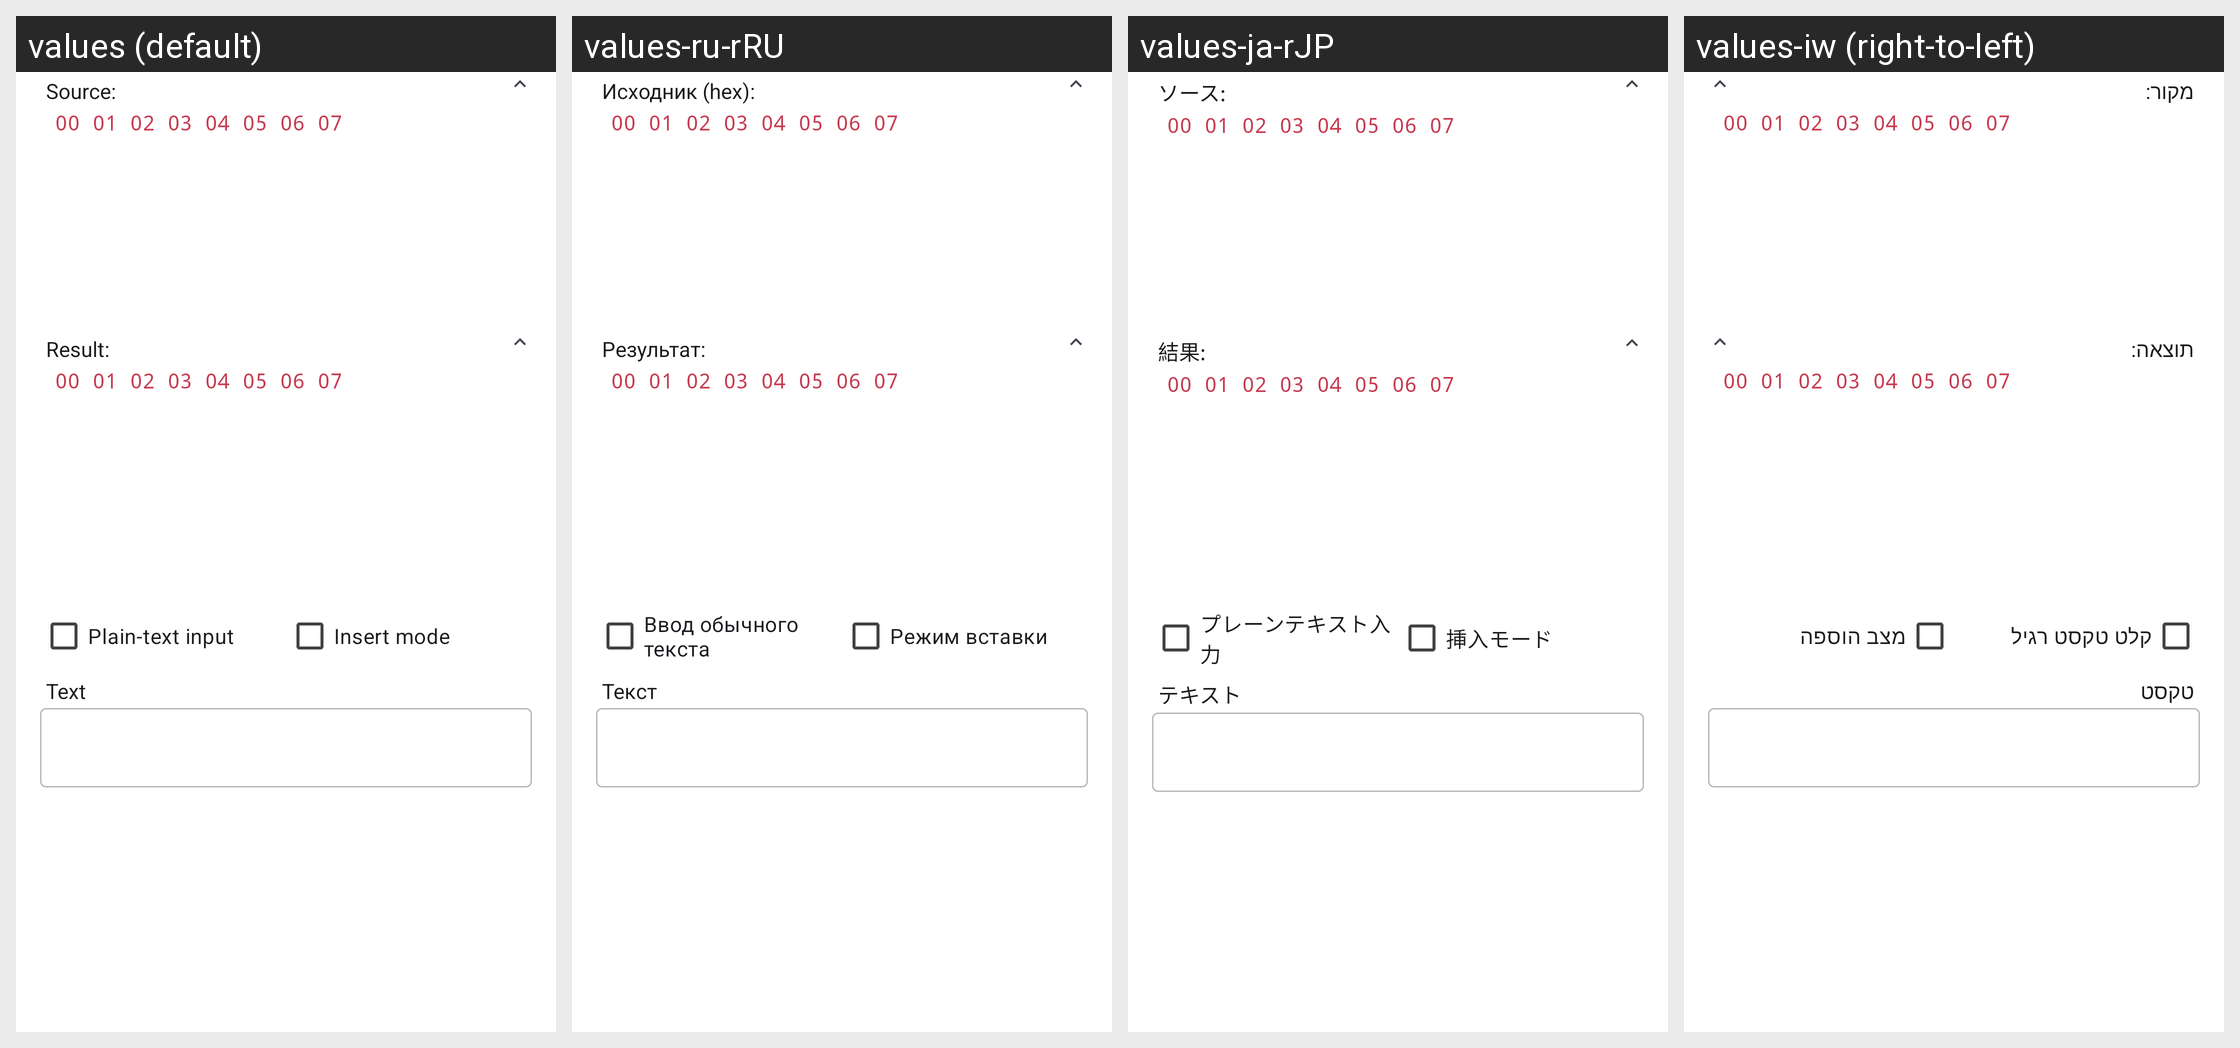

This grid shows one Android layout under several languages. Give, for every string resource on the screen, its name, the default text and each shown locale's text.
Android screen res/layout/activity_line_update.xml rendered under 4 locales, left to right: values (default), values-ru-rRU, values-ja-rJP, values-iw (right-to-left). Device: Nexus 5 (rendered at 1080×1920; each locale shown at half size, 540×960, under a caption strip naming it); theme AppTheme.Material3.
Other locales in the repository, not shown: values-ar, values-de-rDE, values-es-rES, values-fr-rFR, values-hi, values-hu-rHU, values-in, values-it-rIT, values-nb-rNO, values-nl-rNL, values-pt-rBR, values-pt-rPT, values-tr-rTR, values-vi-rVN, values-zh-rCN.
Strings drawn on this screen, with the default value and each locale's value (text and hints the layout hard-codes, and strings that could not be matched under every locale, appear in the picture but are not listed):

source
  values: Source:
  values-ru-rRU: Исходник (hex):
  values-ja-rJP: ソース:
  values-iw: מקור:

title_content8
  values: 00 01 02 03 04 05 06 07
  values-ru-rRU: 00 01 02 03 04 05 06 07  [not translated; the default value is used]
  values-ja-rJP: 00 01 02 03 04 05 06 07  [not translated; the default value is used]
  values-iw: 00 01 02 03 04 05 06 07  [not translated; the default value is used]

result
  values: Result:
  values-ru-rRU: Результат:
  values-ja-rJP: 結果:
  values-iw: תוצאה:

smart_input
  values: Plain-text input
  values-ru-rRU: Ввод обычного текста
  values-ja-rJP: プレーンテキスト入力
  values-iw: קלט טקסט רגיל

overwrite
  values: Insert mode
  values-ru-rRU: Pежим вставки
  values-ja-rJP: 挿入モード
  values-iw: מצב הוספה

update_hint_hex
  values: Text
  values-ru-rRU: Текст
  values-ja-rJP: テキスト
  values-iw: טקסט
